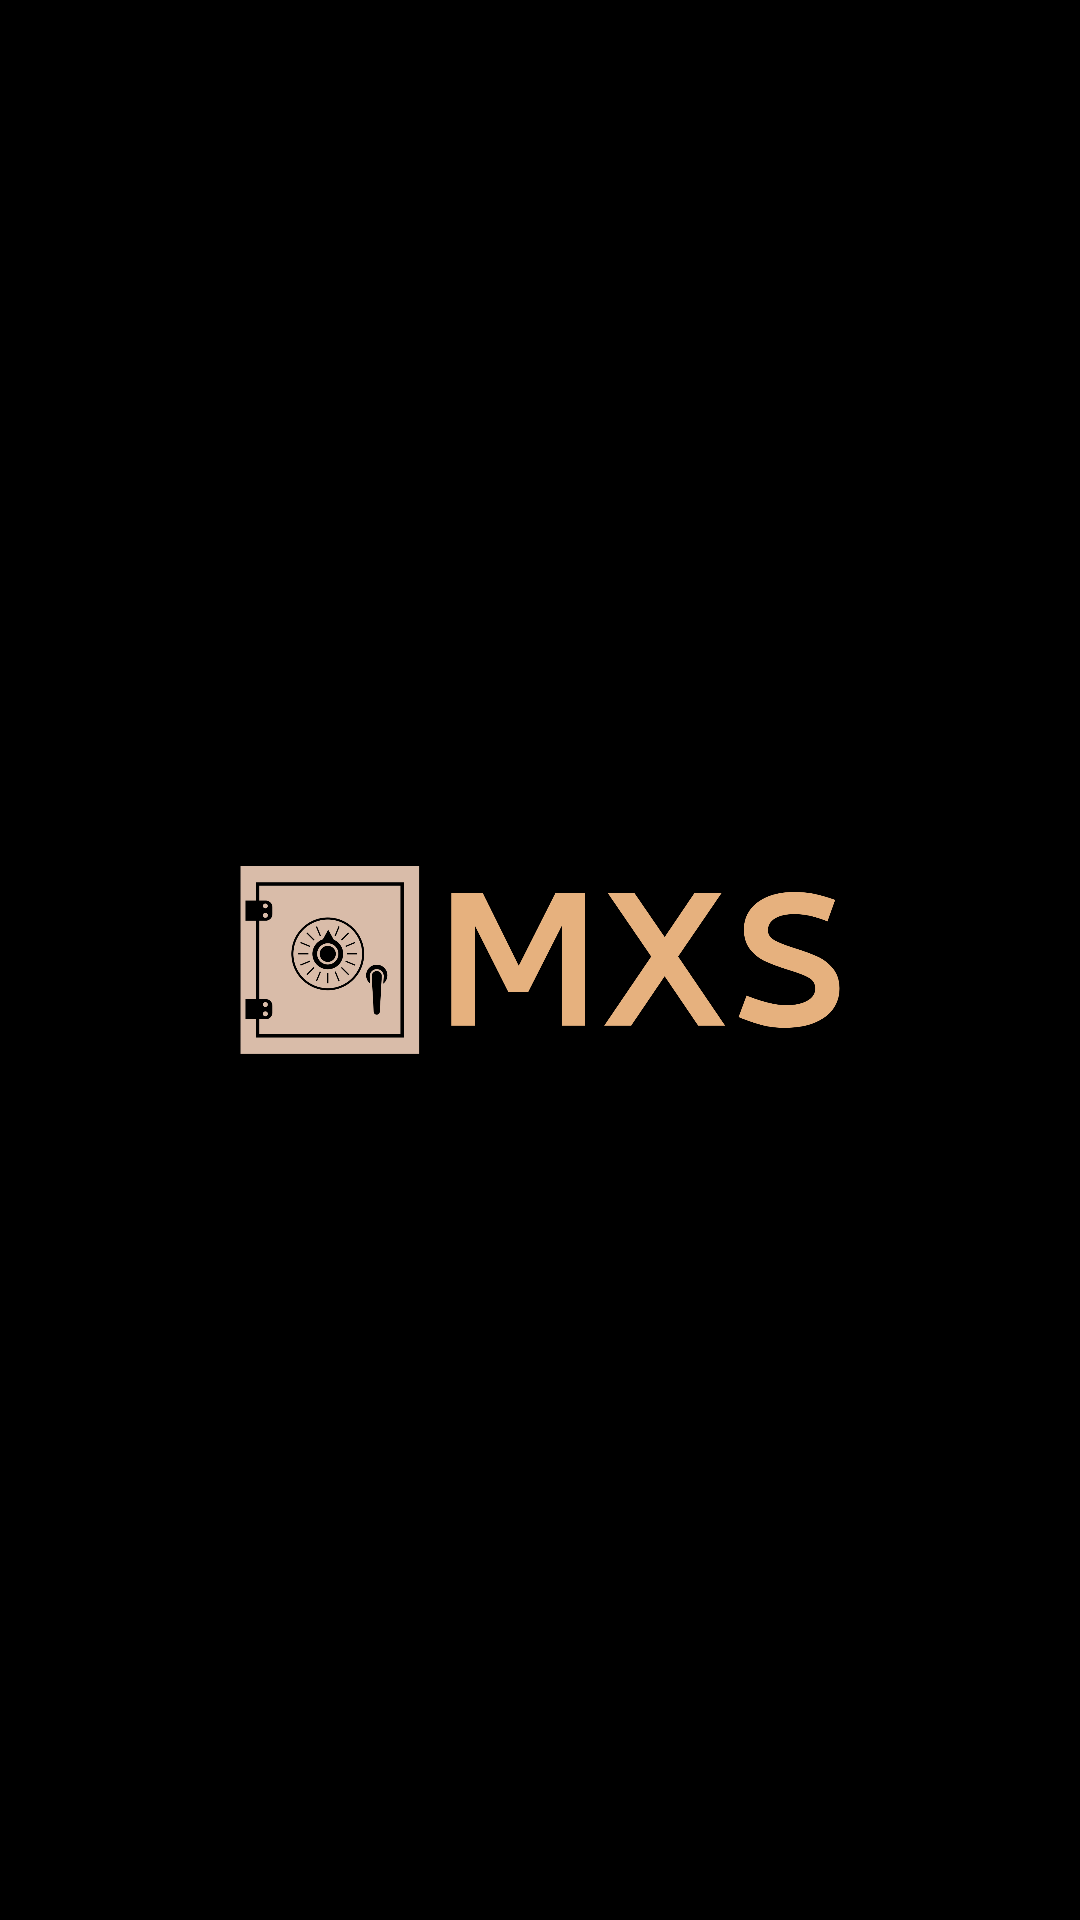

Android layout source for this screen:
<!-- AndroidManifest.xml: activity theme AppTheme -->
<!-- res/layout/opening.xml -->
<?xml version="1.0" encoding="utf-8"?>
<LinearLayout xmlns:android="http://schemas.android.com/apk/res/android"
    android:layout_width="match_parent"
    android:layout_height="match_parent"
    android:background="@color/black"
    android:gravity="center">

    <ImageView
        android:id="@+id/logo"
        android:layout_width="200dp"
        android:layout_height="200dp"
        android:scaleType="centerInside"
        android:src="@drawable/logo_1" />

</LinearLayout>
<!-- resources referenced by this layout -->
<resources>
  <!-- drawable logo_1: png bitmap (drawable, 75496 bytes) -->
  <style name="AppTheme" parent="Theme.AppCompat.Light.NoActionBar">
      </style>
  <!-- not gathered from this repository: default colours our renderer supplied (Android Studio template values) -->
  <color name="black">#FF000000</color>
</resources>
